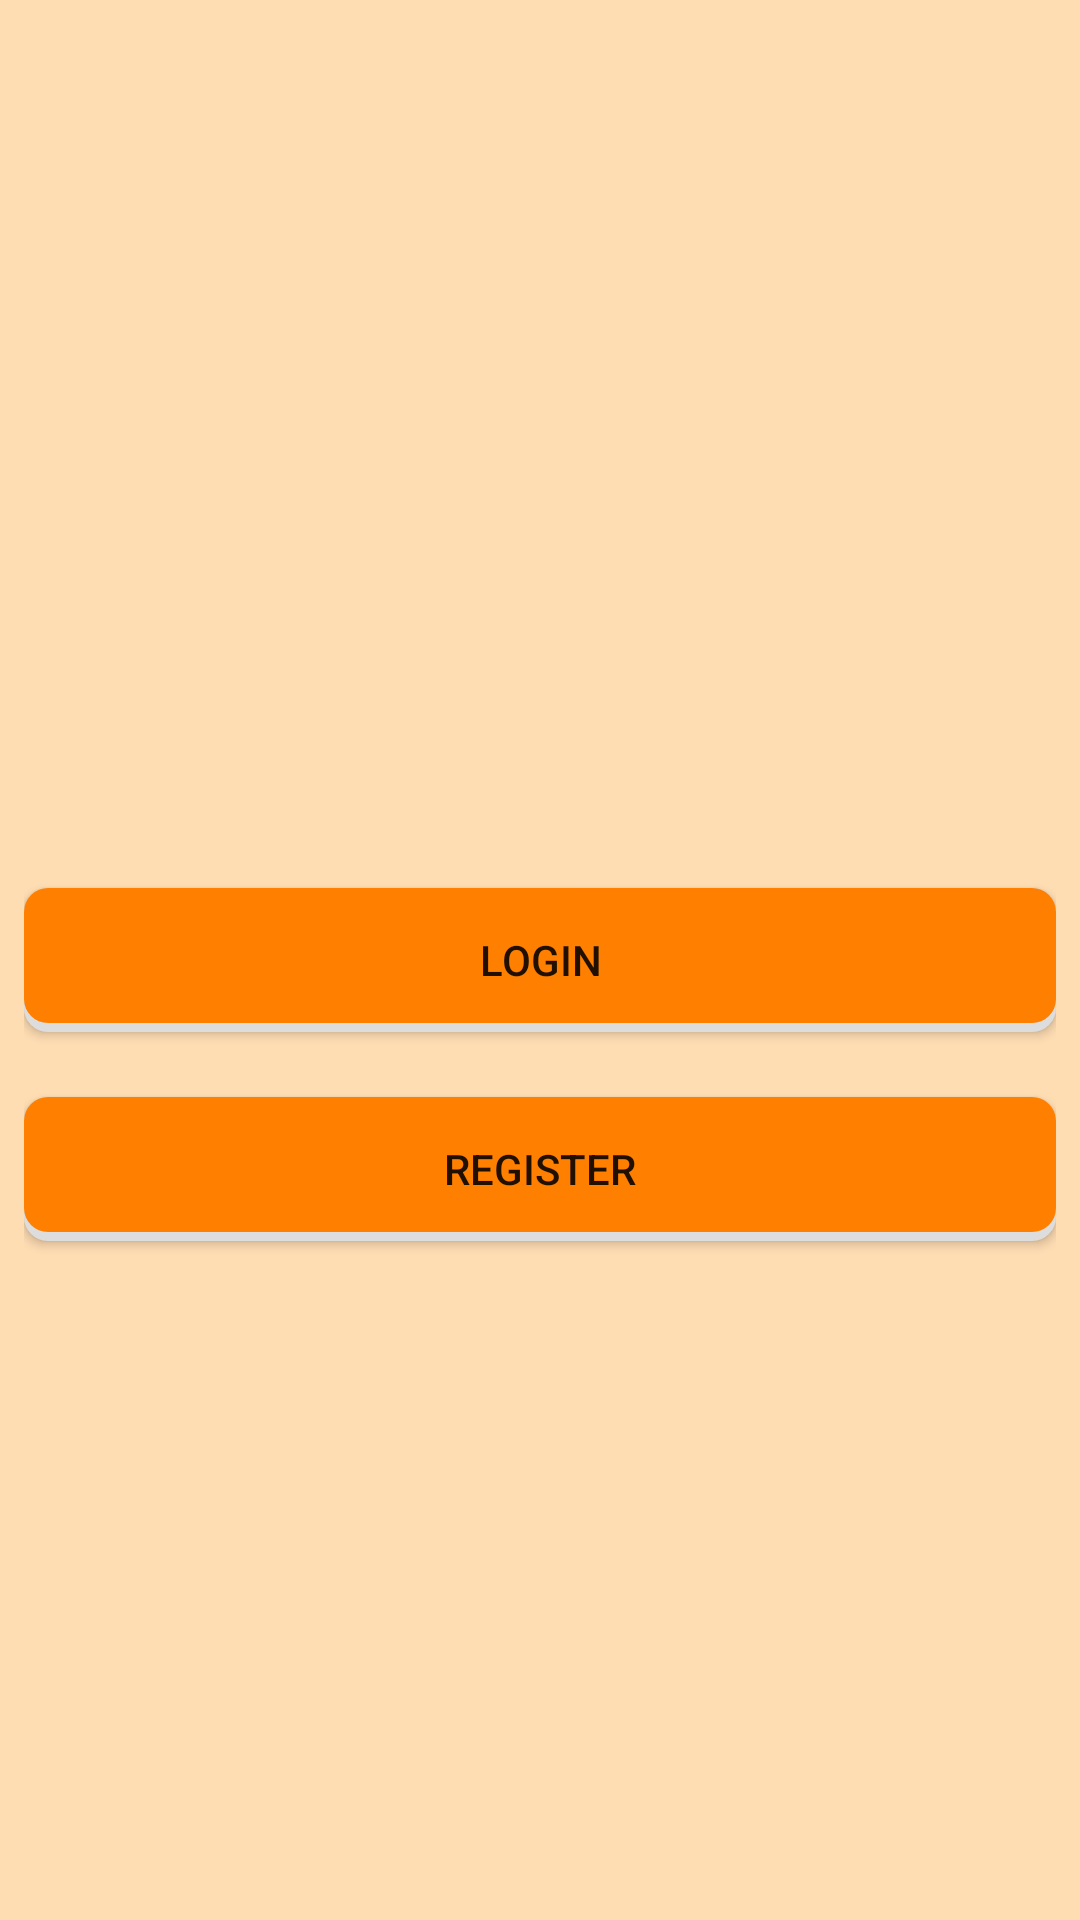

Android layout source for this screen:
<!-- AndroidManifest.xml: application theme Theme.FirebaseTutorial -->
<!-- res/layout/fragment_main.xml -->
<?xml version="1.0" encoding="utf-8"?>
<androidx.constraintlayout.widget.ConstraintLayout xmlns:android="http://schemas.android.com/apk/res/android"
    xmlns:app="http://schemas.android.com/apk/res-auto"
    xmlns:tools="http://schemas.android.com/tools"
    android:id="@+id/main"
    android:layout_width="match_parent"
    android:layout_height="match_parent"
    android:background="@color/primary_container"
    android:padding="8dp"
    tools:context=".ui.fragment.main.MainFragment">

    <TextView
        android:id="@+id/message"
        android:layout_width="wrap_content"
        android:layout_height="wrap_content"
        android:text="MainFragment"
        app:layout_constraintBottom_toBottomOf="parent"
        app:layout_constraintEnd_toEndOf="parent"
        app:layout_constraintStart_toStartOf="parent"
        app:layout_constraintTop_toTopOf="parent" />

    <Button
        android:id="@+id/btn_login"
        android:layout_width="match_parent"
        android:layout_height="wrap_content"
        android:text="Login"
        android:background="@drawable/custom_button_shape"
        app:layout_constraintBottom_toBottomOf="parent"
        app:layout_constraintEnd_toEndOf="parent"
        app:layout_constraintStart_toStartOf="parent"
        app:layout_constraintTop_toTopOf="parent" />

    <Button
        android:id="@+id/btn_register"
        android:layout_width="match_parent"
        android:layout_height="wrap_content"
        android:layout_marginTop="36dp"
        android:text="Register"
        android:background="@drawable/custom_button_shape"
        app:layout_constraintEnd_toEndOf="parent"
        app:layout_constraintStart_toStartOf="parent"
        app:layout_constraintTop_toBottomOf="@+id/message" />

</androidx.constraintlayout.widget.ConstraintLayout>
<!-- resources referenced by this layout -->
<resources>
  <color name="primary_container">#ffddb3</color>
  <!-- drawable custom_button_shape (drawable) -->
  <?xml version="1.0" encoding="utf-8"?>
  <selector xmlns:android="http://schemas.android.com/apk/res/android">
  
      <item android:state_pressed="true">
          <layer-list>
              <item android:top="3dp">
                  <shape>
                      <solid android:color="@color/color_primary_variant" />
                      <corners android:radius="8dp" />
                  </shape>
              </item>
          </layer-list>
      </item>
  
      <item android:state_focused="true">
          <layer-list>
              <item android:top="3dp">
                  <shape>
                      <solid android:color="@color/color_primary_variant" />
                      <corners android:radius="8dp" />
                  </shape>
              </item>
          </layer-list>
      </item>
  
      <item>
          <layer-list>
              <item>
                  <shape>
                      <solid android:color="#dddddd" />
                      <corners android:radius="8dp"/>
                  </shape>
              </item>
              <item android:bottom="3dp">
                  <shape>
                      <solid android:color="@color/color_primary_variant" />
                      <corners android:radius="8dp"/>
                  </shape>
              </item>
          </layer-list>
      </item>
  
  </selector>
  <style name="Theme.FirebaseTutorial" parent="Theme.MaterialComponents.DayNight.DarkActionBar">
          
          <item name="colorPrimary">@color/color_primary</item>
          <item name="colorPrimaryVariant">@color/color_primary_variant</item>
          <item name="colorOnPrimary">@color/color_on_primary</item>
          
          <item name="colorSecondary">@color/teal_200</item>
          <item name="colorSecondaryVariant">@color/teal_700</item>
          <item name="colorOnSecondary">@color/black</item>
          
          <item name="android:statusBarColor">?attr/colorPrimaryVariant</item>
          
      </style>
  <color name="color_primary_variant">#FF7F00</color>
  <color name="color_primary">#FFAB00</color>
  <color name="color_on_primary">#452b00</color>
  <color name="teal_200">#FF03DAC5</color>
  <color name="teal_700">#FF018786</color>
  <color name="black">#FF000000</color>
</resources>
